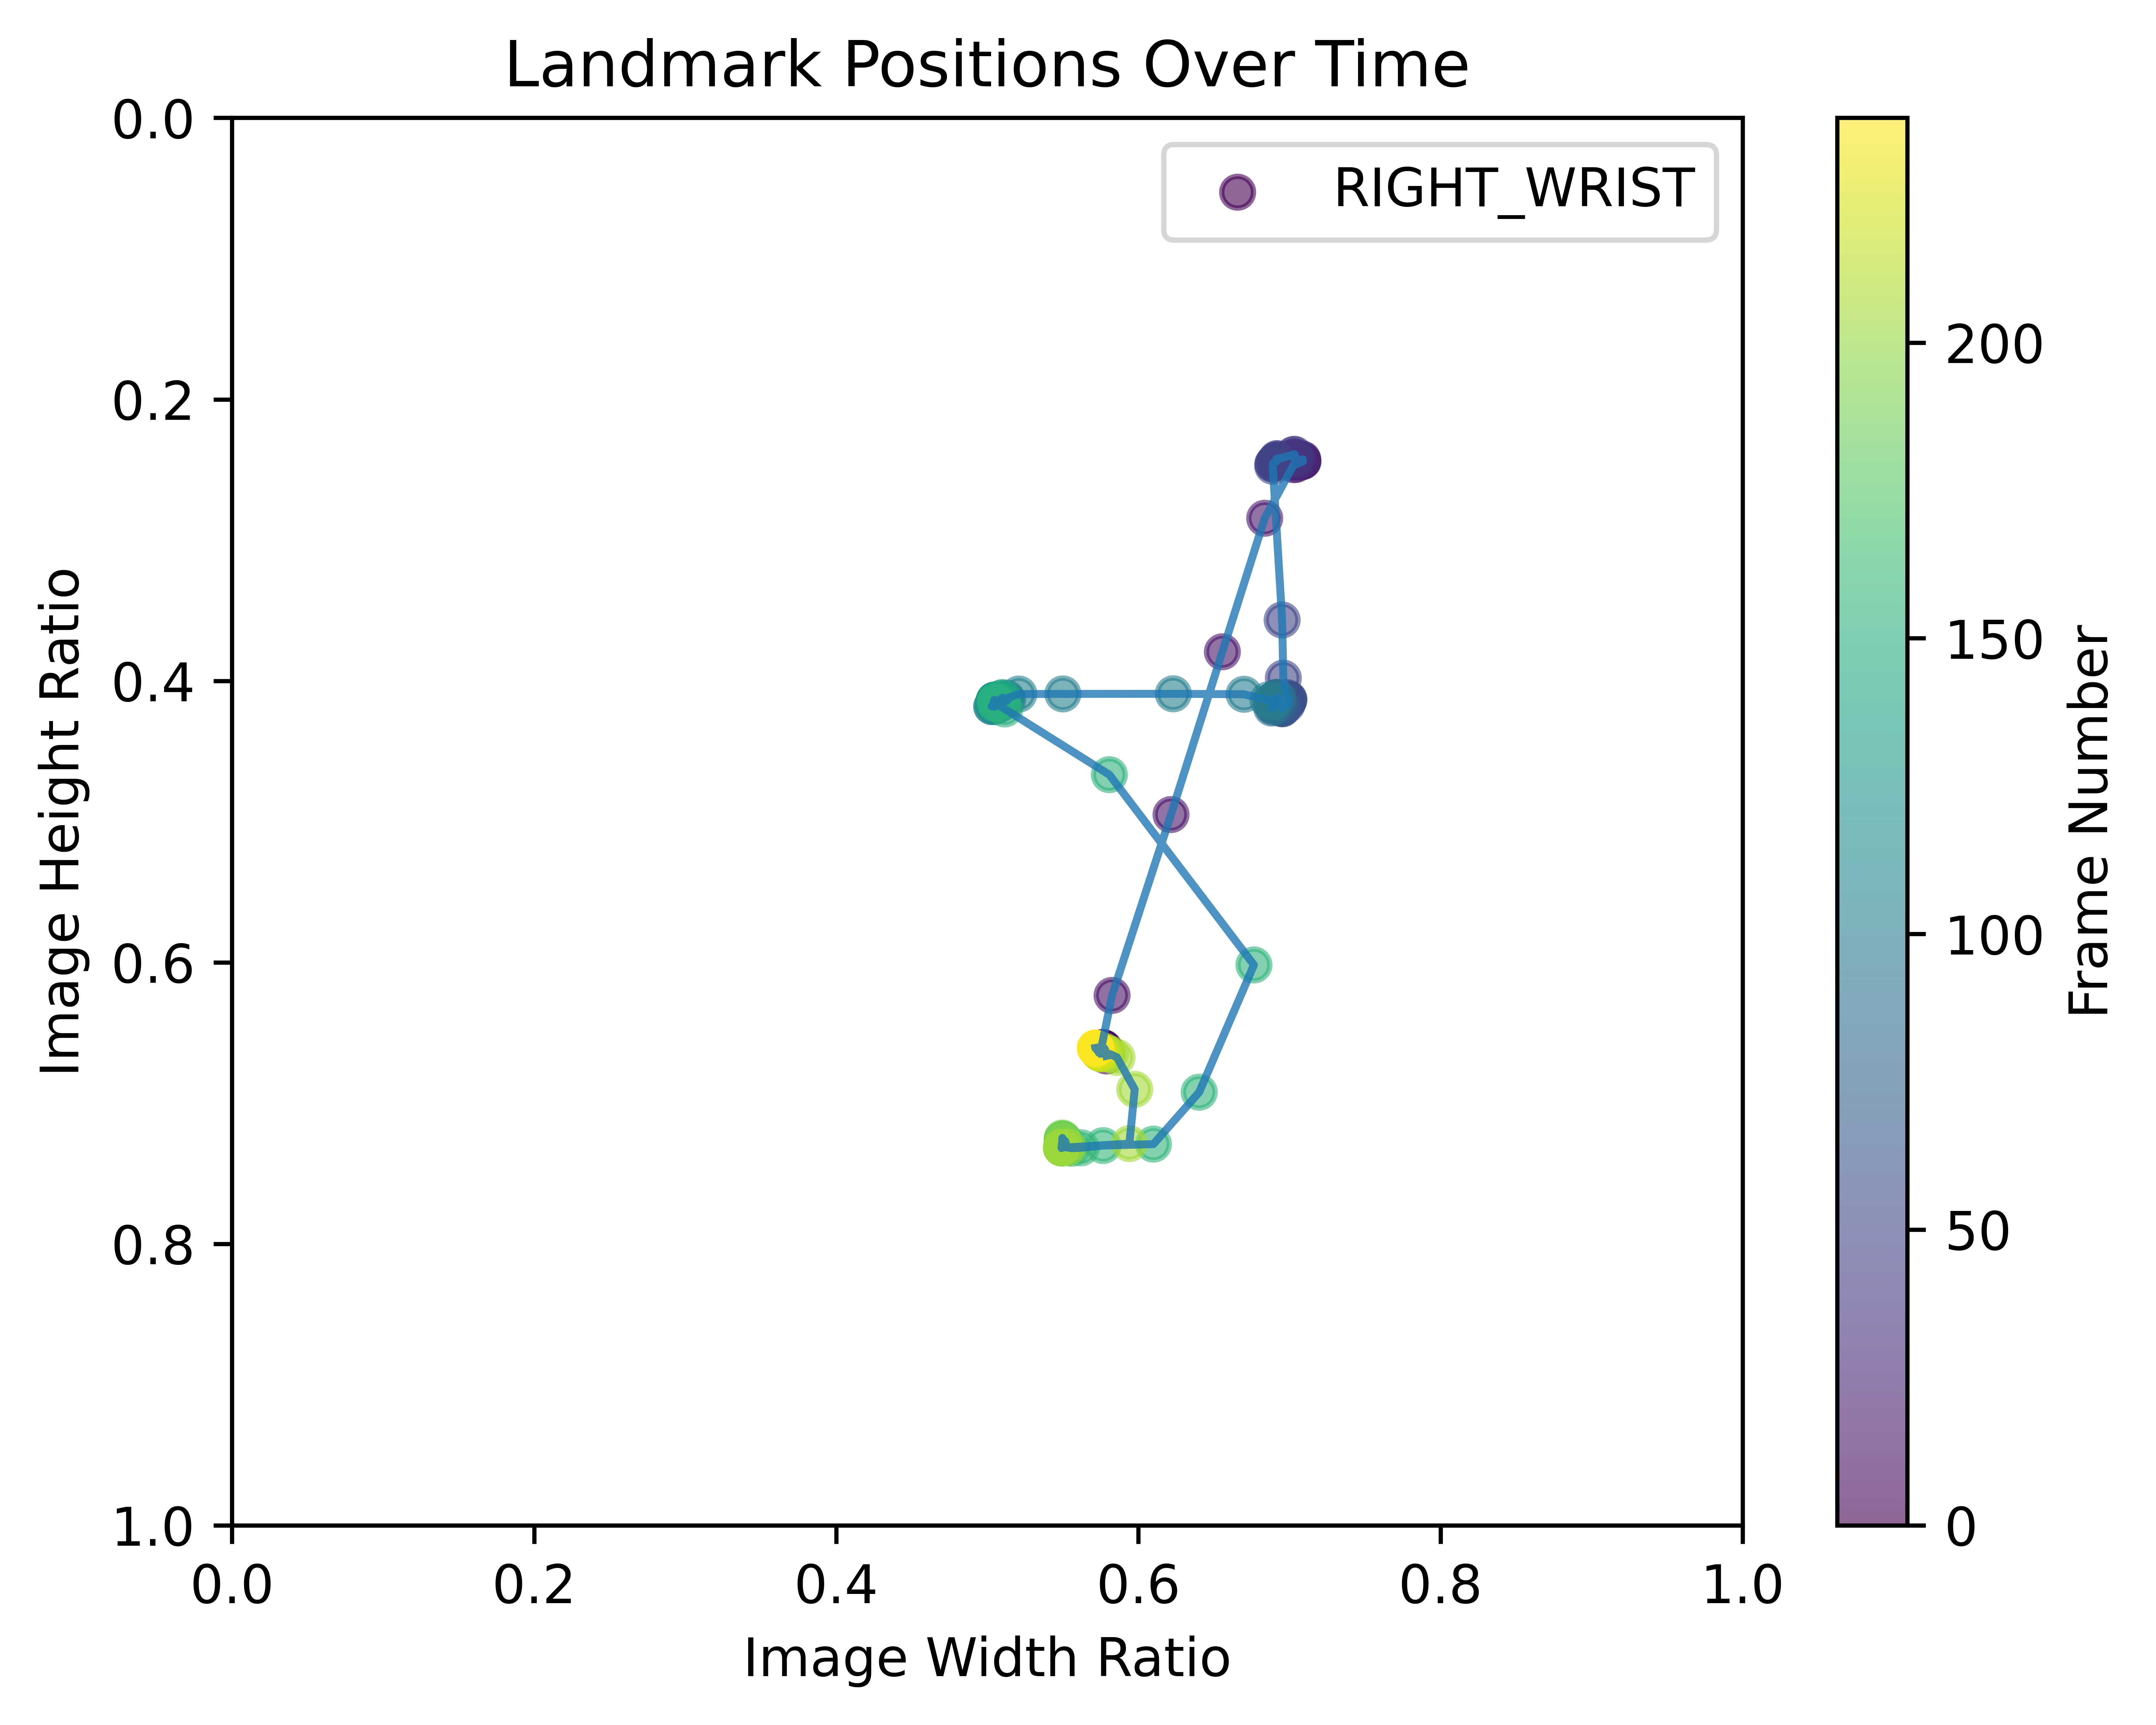

The file beside this chart, header and first rows:
NOSE_x, NOSE_y, NOSE_z, NOSE_visibility, LEFT_EYE_INNER_x, LEFT_EYE_INNER_y, LEFT_EYE_INNER_z, LEFT_EYE_INNER_visibility, LEFT_EYE_x, LEFT_EYE_y, LEFT_EYE_z, LEFT_EYE_visibility, LEFT_EYE_OUTER_x, LEFT_EYE_OUTER_y, LEFT_EYE_OUTER_z, LEFT_EYE_OUTER_visibility, RIGHT_EYE_INNER_x, RIGHT_EYE_INNER_y, RIGHT_EYE_INNER_z, RIGHT_EYE_INNER_visibility, RIGHT_EYE_x, RIGHT_EYE_y, RIGHT_EYE_z, RIGHT_EYE_visibility
0.6518, 0.3866, -0.4347, 0.9999, 0.6588, 0.3689, -0.4131, 0.9997, 0.6642, 0.3684, -0.4134, 0.9997, 0.6689, 0.368, -0.4135, 0.9998, 0.6441, 0.3713, -0.4176, 0.9998, 0.6395, 0.3722, -0.418, 0.9998
0.6518, 0.3877, -0.2562, 0.9999, 0.6585, 0.3696, -0.2293, 0.9998, 0.6639, 0.3693, -0.2296, 0.9998, 0.6685, 0.3692, -0.2296, 0.9998, 0.6436, 0.3715, -0.2323, 0.9998, 0.6388, 0.3722, -0.2326, 0.9998
0.6513, 0.3895, -0.2587, 0.9999, 0.6577, 0.371, -0.2328, 0.9998, 0.6632, 0.3709, -0.2332, 0.9998, 0.6676, 0.371, -0.2332, 0.9998, 0.6428, 0.3721, -0.2347, 0.9998, 0.6379, 0.3725, -0.2351, 0.9998
0.6504, 0.3906, -0.235, 0.9999, 0.6567, 0.3716, -0.2092, 0.9998, 0.6623, 0.3716, -0.2096, 0.9997, 0.6666, 0.3717, -0.2096, 0.9998, 0.6418, 0.3723, -0.2105, 0.9998, 0.6368, 0.3726, -0.2109, 0.9998
0.6502, 0.3906, -0.1741, 0.9999, 0.6565, 0.3716, -0.147, 0.9998, 0.662, 0.3716, -0.1473, 0.9998, 0.6663, 0.3716, -0.1473, 0.9998, 0.6416, 0.3722, -0.1498, 0.9998, 0.6365, 0.3724, -0.1502, 0.9998
0.6502, 0.3904, -0.2005, 0.9999, 0.6564, 0.3713, -0.1746, 0.9998, 0.6619, 0.3714, -0.1749, 0.9998, 0.6662, 0.3715, -0.1749, 0.9998, 0.6415, 0.3717, -0.1773, 0.9998, 0.6365, 0.3717, -0.1777, 0.9998
0.65, 0.3904, -0.1879, 0.9999, 0.6563, 0.3713, -0.1623, 0.9998, 0.6618, 0.3714, -0.1626, 0.9998, 0.6661, 0.3714, -0.1626, 0.9998, 0.6411, 0.3716, -0.1644, 0.9998, 0.6361, 0.3716, -0.1648, 0.9998
0.6498, 0.3906, -0.1827, 0.9999, 0.6562, 0.3713, -0.1572, 0.9998, 0.6617, 0.3714, -0.1575, 0.9998, 0.6659, 0.3714, -0.1575, 0.9998, 0.641, 0.3716, -0.1589, 0.9998, 0.636, 0.3716, -0.1594, 0.9998
0.6501, 0.391, -0.2046, 0.9999, 0.6565, 0.3715, -0.1788, 0.9998, 0.6619, 0.3715, -0.1791, 0.9998, 0.6662, 0.3715, -0.1791, 0.9998, 0.6411, 0.3716, -0.1818, 0.9998, 0.636, 0.3716, -0.1822, 0.9998
0.6504, 0.392, -0.2018, 0.9999, 0.6569, 0.3722, -0.1763, 0.9997, 0.6621, 0.3721, -0.1766, 0.9997, 0.6664, 0.3721, -0.1766, 0.9998, 0.6414, 0.372, -0.1793, 0.9998, 0.6364, 0.3718, -0.1798, 0.9998
0.651, 0.3927, -0.199, 0.9999, 0.6576, 0.3727, -0.1738, 0.9997, 0.6626, 0.3725, -0.1741, 0.9997, 0.6671, 0.3724, -0.1741, 0.9998, 0.6424, 0.3725, -0.1774, 0.9998, 0.6374, 0.3721, -0.1779, 0.9998
0.6518, 0.3927, -0.1753, 0.9999, 0.6587, 0.3727, -0.1497, 0.9997, 0.6635, 0.3725, -0.15, 0.9997, 0.6681, 0.3723, -0.15, 0.9998, 0.6439, 0.3724, -0.1525, 0.9998, 0.6389, 0.372, -0.1529, 0.9998
0.6597, 0.3923, -0.1038, 0.9999, 0.6659, 0.3727, -0.07763, 0.9997, 0.6703, 0.3725, -0.07793, 0.9997, 0.6743, 0.3723, -0.0779, 0.9998, 0.6512, 0.3724, -0.08148, 0.9998, 0.6454, 0.3719, -0.08186, 0.9998
0.6641, 0.3928, -0.09171, 0.9999, 0.6697, 0.3732, -0.06702, 0.9997, 0.674, 0.3731, -0.06735, 0.9997, 0.678, 0.3729, -0.06736, 0.9998, 0.6567, 0.3726, -0.07121, 0.9997, 0.6515, 0.372, -0.07155, 0.9998
0.67, 0.3806, -0.08869, 0.9999, 0.6753, 0.3648, -0.05952, 0.9997, 0.6795, 0.3651, -0.05986, 0.9996, 0.6831, 0.3653, -0.05984, 0.9997, 0.6615, 0.3647, -0.07004, 0.9997, 0.6563, 0.365, -0.07038, 0.9997
0.6775, 0.3734, -0.02584, 0.9998, 0.6816, 0.3611, 0.005227, 0.9996, 0.685, 0.3614, 0.004925, 0.9996, 0.688, 0.3618, 0.004962, 0.9997, 0.6685, 0.3601, -0.006725, 0.9997, 0.663, 0.3597, -0.007042, 0.9997
0.6796, 0.391, -0.03016, 0.9999, 0.6838, 0.3749, -0.0004106, 0.9997, 0.6866, 0.3746, -0.0006497, 0.9996, 0.6892, 0.3744, -0.0006139, 0.9997, 0.6723, 0.3761, -0.01446, 0.9997, 0.6676, 0.3761, -0.01474, 0.9997
0.6806, 0.3886, 0.06608, 0.9997, 0.6837, 0.374, 0.09678, 0.9994, 0.6862, 0.3738, 0.09653, 0.9993, 0.6884, 0.3737, 0.09655, 0.9996, 0.6728, 0.3747, 0.08162, 0.9994, 0.6684, 0.3748, 0.08135, 0.9993
0.6816, 0.3878, 0.003979, 0.9998, 0.6852, 0.3737, 0.03334, 0.9995, 0.6875, 0.3737, 0.03312, 0.9993, 0.6897, 0.3741, 0.03316, 0.9996, 0.6753, 0.3747, 0.0203, 0.9995, 0.671, 0.3748, 0.02001, 0.9994
0.6827, 0.3888, 0.02945, 0.9998, 0.6852, 0.3739, 0.05843, 0.9995, 0.6874, 0.3739, 0.0582, 0.9993, 0.6895, 0.3741, 0.05822, 0.9996, 0.6755, 0.3747, 0.04555, 0.9994, 0.6712, 0.3748, 0.04529, 0.9993
0.6827, 0.3891, 0.06883, 0.9996, 0.6848, 0.3743, 0.09712, 0.9992, 0.6868, 0.3743, 0.09686, 0.999, 0.6888, 0.3745, 0.09687, 0.9995, 0.6755, 0.3749, 0.08229, 0.9991, 0.6712, 0.3749, 0.08201, 0.9989
0.683, 0.3892, 0.05777, 0.9996, 0.6847, 0.3744, 0.08631, 0.9992, 0.6867, 0.3744, 0.08606, 0.9989, 0.6886, 0.3746, 0.08607, 0.9995, 0.6755, 0.3749, 0.07339, 0.9991, 0.6712, 0.3749, 0.07315, 0.9989
0.68, 0.3883, 0.01877, 0.9996, 0.6844, 0.3722, 0.04856, 0.9993, 0.6872, 0.3722, 0.04834, 0.999, 0.6898, 0.3724, 0.04837, 0.9995, 0.6729, 0.3732, 0.03546, 0.9992, 0.6682, 0.3732, 0.0352, 0.9989
0.6801, 0.383, 0.0223, 0.9997, 0.6843, 0.3682, 0.05285, 0.9993, 0.687, 0.3682, 0.05263, 0.9991, 0.6895, 0.3685, 0.05266, 0.9995, 0.6731, 0.3695, 0.03955, 0.9992, 0.6685, 0.3698, 0.03928, 0.999
0.6805, 0.3827, 0.06241, 0.9996, 0.6841, 0.3682, 0.09131, 0.9991, 0.6866, 0.3682, 0.09105, 0.9988, 0.6888, 0.3686, 0.09106, 0.9994, 0.6733, 0.3694, 0.0768, 0.999, 0.6688, 0.3697, 0.07651, 0.9987
0.68, 0.3863, 0.01841, 0.9996, 0.6834, 0.3706, 0.04856, 0.9992, 0.686, 0.3705, 0.04833, 0.9989, 0.6884, 0.3706, 0.04837, 0.9995, 0.6731, 0.3714, 0.03394, 0.9991, 0.6687, 0.3711, 0.03367, 0.9988
0.682, 0.3829, 0.01676, 0.9996, 0.6843, 0.3675, 0.04683, 0.9993, 0.6865, 0.3674, 0.04661, 0.999, 0.6885, 0.3675, 0.04664, 0.9995, 0.6744, 0.3686, 0.03272, 0.9992, 0.67, 0.3687, 0.03244, 0.9989
0.6824, 0.3838, 0.05526, 0.9995, 0.6843, 0.3689, 0.0865, 0.9991, 0.6865, 0.3689, 0.08625, 0.9987, 0.6885, 0.369, 0.08626, 0.9994, 0.6746, 0.3695, 0.06991, 0.999, 0.6702, 0.3696, 0.06964, 0.9987
0.6825, 0.3837, 0.07658, 0.9994, 0.6841, 0.3689, 0.1079, 0.9989, 0.6861, 0.369, 0.1077, 0.9984, 0.6881, 0.3692, 0.1077, 0.9992, 0.6745, 0.3695, 0.09169, 0.9987, 0.6702, 0.3696, 0.09141, 0.9983
0.6807, 0.3828, 0.004507, 0.9995, 0.6835, 0.3687, 0.03451, 0.999, 0.6856, 0.3687, 0.03429, 0.9986, 0.6875, 0.3688, 0.03432, 0.9993, 0.674, 0.3698, 0.02092, 0.9989, 0.6696, 0.37, 0.02064, 0.9985
0.6793, 0.3851, 0.02219, 0.9995, 0.6822, 0.3704, 0.05172, 0.9991, 0.6845, 0.3704, 0.05149, 0.9987, 0.6868, 0.3705, 0.05152, 0.9994, 0.6722, 0.3714, 0.03881, 0.9989, 0.6679, 0.3714, 0.03854, 0.9986
0.6812, 0.3858, 0.05512, 0.9994, 0.6822, 0.3712, 0.08263, 0.9989, 0.6845, 0.3711, 0.08238, 0.9985, 0.6865, 0.3711, 0.0824, 0.9993, 0.6734, 0.3719, 0.06456, 0.9988, 0.6695, 0.372, 0.06427, 0.9984
0.6784, 0.3838, 0.002876, 0.9995, 0.6809, 0.3702, 0.03293, 0.999, 0.6831, 0.3702, 0.03271, 0.9986, 0.6852, 0.3705, 0.03275, 0.9994, 0.671, 0.3711, 0.01831, 0.9989, 0.6666, 0.3712, 0.01804, 0.9986
0.6788, 0.3838, 0.06849, 0.9995, 0.6809, 0.3702, 0.09864, 0.999, 0.6831, 0.3702, 0.09839, 0.9985, 0.6852, 0.3705, 0.0984, 0.9993, 0.6711, 0.3711, 0.08387, 0.9988, 0.6667, 0.3712, 0.08359, 0.9984
0.6802, 0.3838, 0.06421, 0.9994, 0.6812, 0.3703, 0.09462, 0.9989, 0.6832, 0.3704, 0.09436, 0.9984, 0.6853, 0.3707, 0.09437, 0.9993, 0.6719, 0.3711, 0.07882, 0.9988, 0.6677, 0.3712, 0.07852, 0.9983
0.6798, 0.3871, 0.01764, 0.9995, 0.6809, 0.3717, 0.04764, 0.999, 0.6828, 0.3716, 0.04741, 0.9986, 0.6847, 0.3716, 0.04745, 0.9993, 0.6721, 0.3727, 0.0336, 0.9989, 0.6681, 0.3728, 0.03332, 0.9985
0.6804, 0.3867, 0.08038, 0.9993, 0.681, 0.3716, 0.1094, 0.9987, 0.6829, 0.3715, 0.1091, 0.9981, 0.6847, 0.3715, 0.1092, 0.9991, 0.6723, 0.3723, 0.09302, 0.9985, 0.6683, 0.3723, 0.09275, 0.998
0.6774, 0.3868, 0.02462, 0.9994, 0.6803, 0.3721, 0.05436, 0.9988, 0.6828, 0.3721, 0.05413, 0.9983, 0.6851, 0.3723, 0.05417, 0.9992, 0.6704, 0.3728, 0.04052, 0.9986, 0.6661, 0.3728, 0.04024, 0.9982
0.6783, 0.3843, 0.07027, 0.9993, 0.6803, 0.3705, 0.1014, 0.9986, 0.6827, 0.3707, 0.1012, 0.9981, 0.6849, 0.371, 0.1012, 0.9991, 0.6705, 0.3706, 0.0855, 0.9985, 0.6662, 0.3706, 0.08522, 0.9979
0.6684, 0.3842, 0.02283, 0.9998, 0.6716, 0.3708, 0.05148, 0.9997, 0.6741, 0.3709, 0.05125, 0.9996, 0.6764, 0.3709, 0.05128, 0.9998, 0.6618, 0.3714, 0.03818, 0.9996, 0.6576, 0.3713, 0.0379, 0.9994
0.6681, 0.3802, 0.03465, 0.9998, 0.6712, 0.3679, 0.05983, 0.9997, 0.6734, 0.3678, 0.0596, 0.9995, 0.6753, 0.3679, 0.05961, 0.9998, 0.663, 0.369, 0.04805, 0.9996, 0.6595, 0.3694, 0.04778, 0.9994
0.6713, 0.3802, 0.04501, 0.9998, 0.6724, 0.3677, 0.07145, 0.9996, 0.6744, 0.3675, 0.07119, 0.9994, 0.6763, 0.3674, 0.07121, 0.9997, 0.6639, 0.3689, 0.05944, 0.9994, 0.6601, 0.3693, 0.05917, 0.9991
0.6713, 0.3785, 0.04412, 0.9997, 0.6723, 0.3667, 0.07205, 0.9995, 0.6744, 0.3666, 0.07179, 0.9993, 0.6763, 0.3666, 0.07182, 0.9997, 0.6638, 0.3677, 0.05982, 0.9994, 0.6599, 0.3681, 0.05953, 0.9991
0.6695, 0.3835, -0.04113, 0.9998, 0.6723, 0.3701, -0.01217, 0.9996, 0.6748, 0.3699, -0.01243, 0.9994, 0.6773, 0.3698, -0.01241, 0.9997, 0.6619, 0.3712, -0.02639, 0.9995, 0.6574, 0.3713, -0.02667, 0.9992
0.6696, 0.3818, 0.03574, 0.9997, 0.6721, 0.3691, 0.06457, 0.9995, 0.6746, 0.369, 0.06431, 0.9993, 0.6769, 0.3691, 0.06434, 0.9997, 0.6619, 0.3701, 0.05237, 0.9994, 0.6574, 0.3704, 0.05206, 0.9991
0.6705, 0.3812, 0.03452, 0.9997, 0.6722, 0.3688, 0.06451, 0.9995, 0.6746, 0.3688, 0.06425, 0.9992, 0.6769, 0.3688, 0.06428, 0.9997, 0.6623, 0.3695, 0.05083, 0.9994, 0.658, 0.3698, 0.05052, 0.9991
0.6711, 0.3802, 0.04947, 0.9996, 0.6723, 0.368, 0.07933, 0.9994, 0.6747, 0.3681, 0.07906, 0.9991, 0.677, 0.3682, 0.07909, 0.9996, 0.6625, 0.3687, 0.06568, 0.9993, 0.6581, 0.3692, 0.06537, 0.999
0.672, 0.3795, 0.04655, 0.9996, 0.6724, 0.367, 0.07719, 0.9993, 0.6747, 0.3672, 0.07692, 0.9989, 0.677, 0.3673, 0.07695, 0.9995, 0.6629, 0.3676, 0.06338, 0.9991, 0.6586, 0.3682, 0.06306, 0.9989
0.6733, 0.379, 0.04884, 0.9996, 0.6729, 0.3666, 0.07924, 0.9992, 0.675, 0.3668, 0.07896, 0.9989, 0.6772, 0.367, 0.07899, 0.9995, 0.6638, 0.3669, 0.0654, 0.9991, 0.6595, 0.3675, 0.06508, 0.9988
0.6739, 0.3829, 0.04791, 0.9995, 0.6733, 0.3688, 0.07665, 0.9991, 0.6753, 0.3692, 0.07637, 0.9988, 0.6774, 0.3695, 0.07639, 0.9994, 0.6647, 0.3688, 0.06302, 0.999, 0.6606, 0.3694, 0.06271, 0.9987
0.6688, 0.3795, -0.05081, 0.9995, 0.673, 0.3662, -0.02711, 0.9992, 0.6759, 0.3656, -0.02738, 0.9989, 0.6781, 0.3652, -0.0274, 0.9995, 0.6571, 0.3676, -0.04407, 0.9991, 0.6502, 0.3682, -0.04433, 0.9988
0.6617, 0.3863, -0.05053, 0.9995, 0.666, 0.3706, -0.02719, 0.9992, 0.6695, 0.3704, -0.02747, 0.9989, 0.6725, 0.3702, -0.02748, 0.9995, 0.6539, 0.3713, -0.04389, 0.9991, 0.6486, 0.3715, -0.04416, 0.9989
0.657, 0.3863, -0.04365, 0.9996, 0.6617, 0.3706, -0.02011, 0.9993, 0.6661, 0.3704, -0.0204, 0.999, 0.6698, 0.3702, -0.0204, 0.9995, 0.6494, 0.3713, -0.03499, 0.9992, 0.6445, 0.3715, -0.03527, 0.999
0.6566, 0.386, -0.04374, 0.9996, 0.661, 0.3704, -0.02028, 0.9993, 0.6653, 0.3702, -0.02055, 0.9991, 0.6691, 0.3701, -0.02055, 0.9995, 0.6486, 0.371, -0.03587, 0.9992, 0.6438, 0.3711, -0.03614, 0.999
0.6569, 0.3859, -0.03419, 0.9996, 0.6609, 0.3698, -0.01106, 0.9993, 0.665, 0.3697, -0.01137, 0.9991, 0.6686, 0.3696, -0.01138, 0.9996, 0.6489, 0.3703, -0.02472, 0.9993, 0.6441, 0.3704, -0.025, 0.9991
0.655, 0.3856, -0.03359, 0.9996, 0.6598, 0.3695, -0.01098, 0.9993, 0.6642, 0.3694, -0.01131, 0.9991, 0.6679, 0.3695, -0.01131, 0.9996, 0.6479, 0.3696, -0.02365, 0.9993, 0.6436, 0.3696, -0.02393, 0.9991
0.655, 0.3863, -0.01819, 0.9996, 0.6599, 0.3695, 0.004127, 0.9993, 0.6641, 0.3694, 0.003795, 0.9991, 0.6677, 0.3693, 0.00379, 0.9995, 0.6482, 0.3698, -0.007955, 0.9993, 0.6437, 0.3699, -0.008246, 0.9991
0.6554, 0.3863, 0.01822, 0.9996, 0.6599, 0.3694, 0.04006, 0.9993, 0.664, 0.3692, 0.03974, 0.9991, 0.6677, 0.3691, 0.03974, 0.9996, 0.6483, 0.3698, 0.02844, 0.9993, 0.6438, 0.3699, 0.02814, 0.9991
0.6558, 0.3859, 0.03685, 0.9996, 0.6602, 0.3688, 0.06054, 0.9994, 0.6643, 0.3687, 0.06022, 0.9992, 0.6679, 0.3684, 0.06021, 0.9996, 0.6484, 0.3692, 0.04781, 0.9993, 0.6441, 0.3693, 0.04751, 0.9992
0.6561, 0.3859, 0.03946, 0.9996, 0.6604, 0.3685, 0.06399, 0.9994, 0.6645, 0.3684, 0.06367, 0.9992, 0.668, 0.3681, 0.06366, 0.9996, 0.6485, 0.3689, 0.05139, 0.9993, 0.6441, 0.369, 0.0511, 0.9992
... 180 more rows
